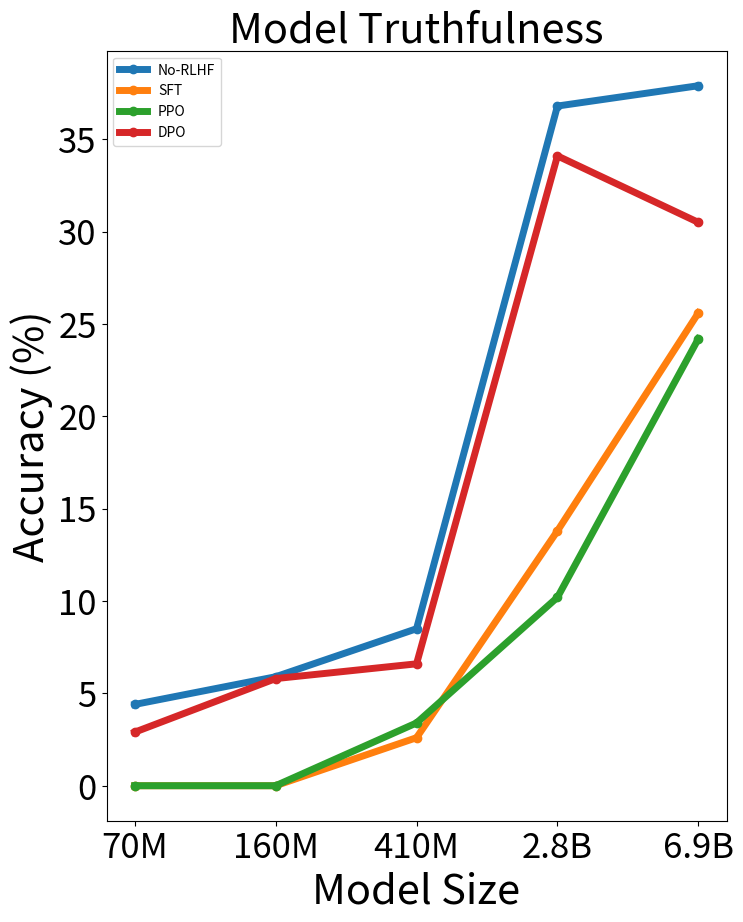

The matplotlib source for this figure:
import matplotlib.pyplot as plt

# Data for plotting
models = ['70M', '160M', '410M', '2.8B', '6.9B']
methods = ['No-RLHF', 'SFT', 'DPO', 'PPO']
colors = ['blue', 'green', 'red', 'purple']  # Different color for each method

accuracy_data = {
    "No-RLHF": [4.4, 5.9, 8.5, 36.8, 37.9],
    "SFT": [0.0, 0.0, 2.6, 13.8, 25.6],
    "PPO": [0.0, 0.0, 3.4, 10.2, 24.2],
    "DPO": [2.9, 5.8, 6.6, 34.1, 30.5]
}

# Plotting with titles
fig, axs = plt.subplots(1, 1, figsize=(8, 10))

for i, (method, values) in enumerate(accuracy_data.items()):
    axs.plot(models, values, label=method, marker='o', linewidth = 5)
axs.set_title('Model Truthfulness', fontsize = 30)
axs.set_xlabel('Model Size', fontsize = 30)
axs.set_ylabel('Accuracy (%)', fontsize = 30)
axs.tick_params(axis='x', which='major', labelsize=25)
axs.tick_params(axis='y', which='major', labelsize=25)
axs.legend()

plt.savefig("truthfulness_plot.pdf",  format='pdf', bbox_inches='tight')
plt.show()